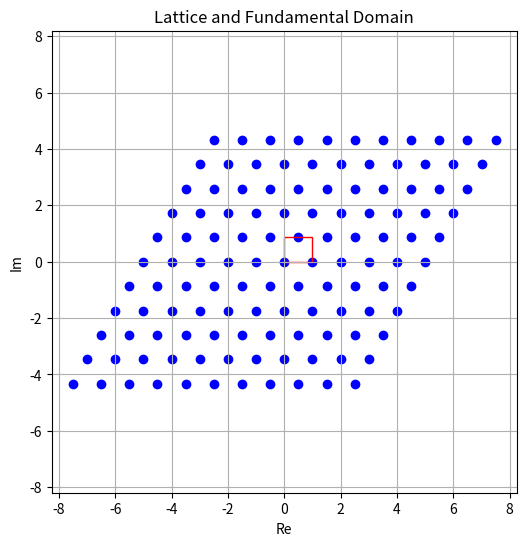

Reproduce this figure in Python. (Note: this script raises an exception after producing the figure.)
import numpy as np
import matplotlib.pyplot as plt
from matplotlib.patches import Rectangle

# Define lattice parameters
omega1 = 1 + 0j
omega2 = 0.5 + 0.5j * np.sqrt(3)  # This gives a hexagonal lattice

# Generate lattice points
lattice_points = [m * omega1 + n * omega2 for m in range(-5, 6) for n in range(-5, 6)]

# Plot lattice points
plt.figure(figsize=(6, 6))
plt.scatter(
    [z.real for z in lattice_points], [z.imag for z in lattice_points], color='blue')
plt.grid(True)

# Add a rectangle to represent the fundamental domain
rectangle = Rectangle(
    (0, 0), omega1.real, omega2.imag, linewidth=1, edgecolor='r', facecolor='none')
plt.gca().add_patch(rectangle)

plt.title('Lattice and Fundamental Domain')
plt.xlabel('Re')
plt.ylabel('Im')
plt.axis('equal')
plt.savefig('../images/lattice-and-fd.png', dpi=100)
